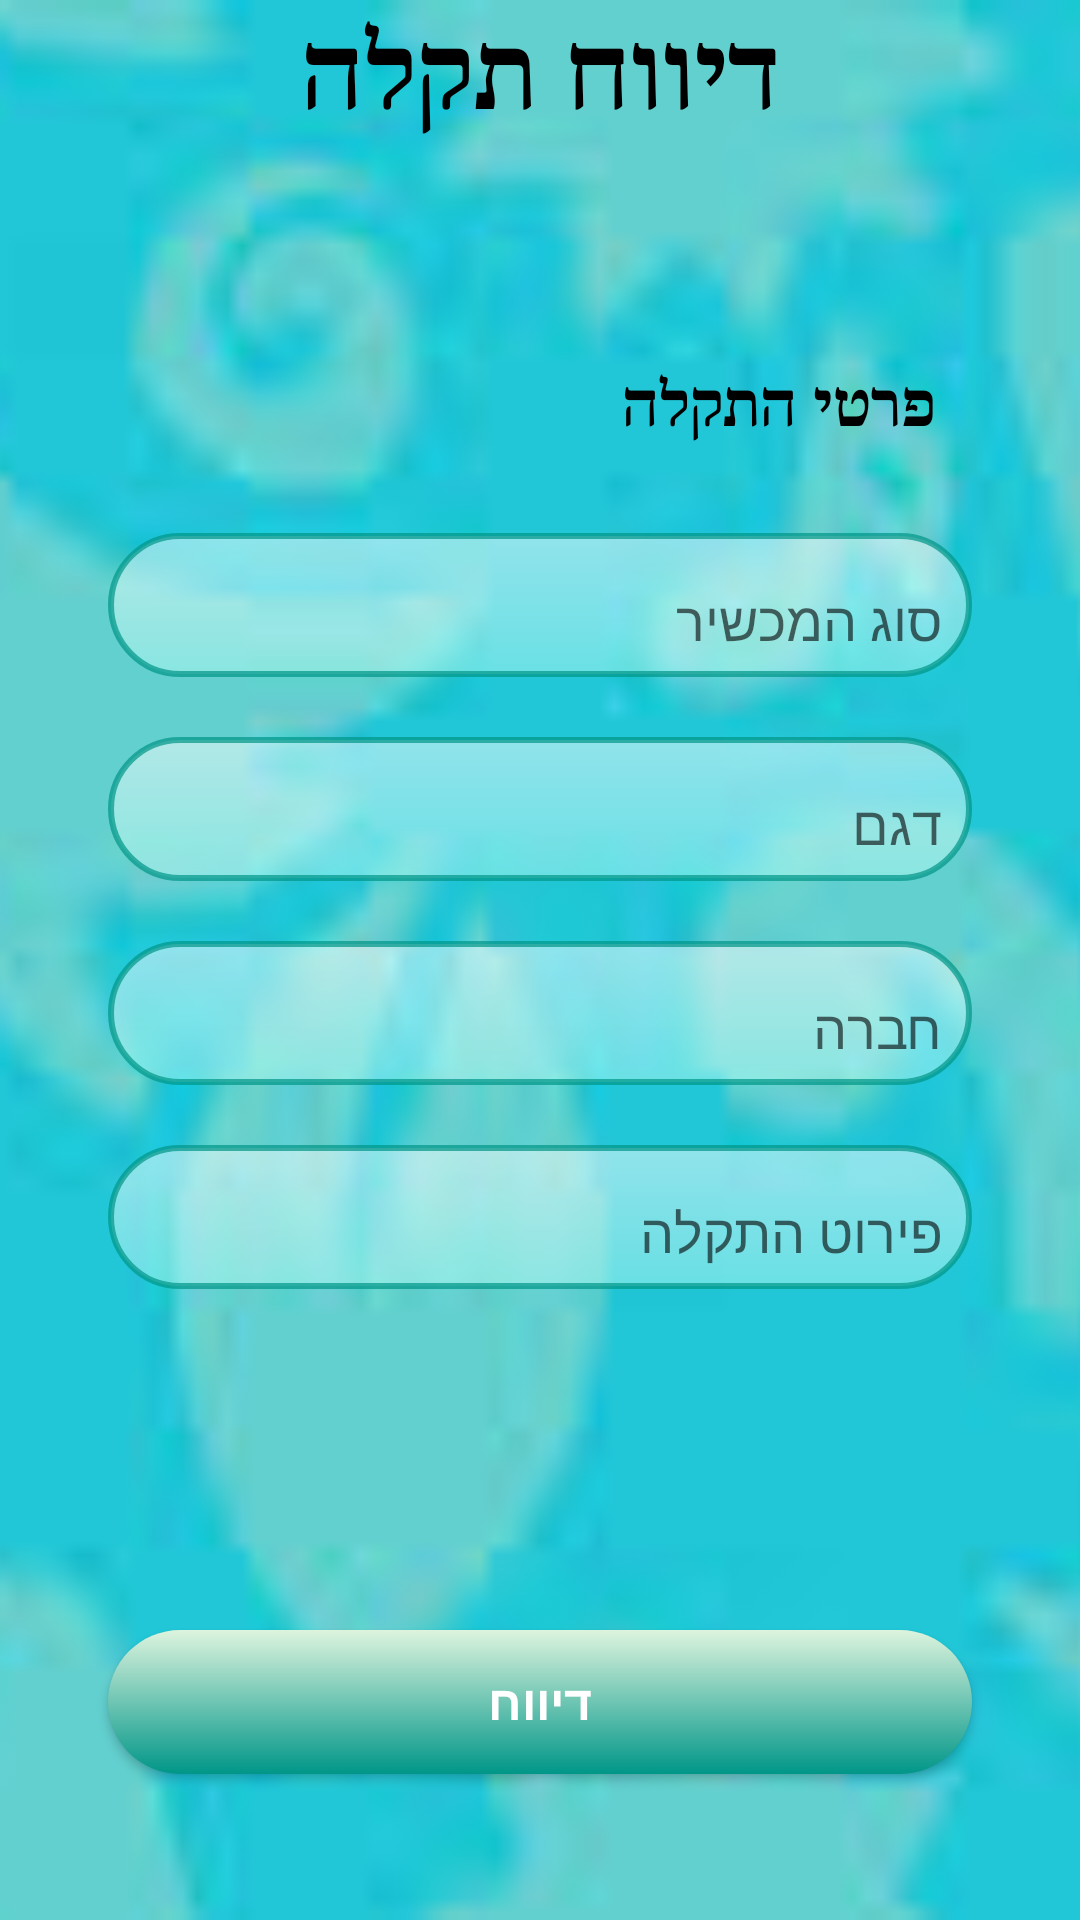

Write the Android layout XML for this screen, with the resource values it uses.
<!-- AndroidManifest.xml: application theme Theme.TeckNet -->
<!-- res/layout/activity_malfunction_report.xml -->
<?xml version="1.0" encoding="utf-8"?>
<androidx.constraintlayout.widget.ConstraintLayout xmlns:android="http://schemas.android.com/apk/res/android"
    xmlns:app="http://schemas.android.com/apk/res-auto"
    xmlns:tools="http://schemas.android.com/tools"
    android:layout_width="match_parent"
    android:layout_height="match_parent"
    tools:context=".view.MalfunctionReport">

    <ImageView
        android:id="@+id/imageView"
        android:layout_width="match_parent"
        android:layout_height="match_parent"
        android:fontFamily="serif"

        android:scaleType="centerCrop"
        android:src="@drawable/back"
        android:textColor="@color/black"
        android:textStyle="bold"
        app:layout_constraintBottom_toBottomOf="parent"

        app:layout_constraintEnd_toEndOf="parent"
        app:layout_constraintHeight_percent=".07"
        app:layout_constraintHorizontal_bias="0.0"
        app:layout_constraintStart_toStartOf="parent"
        app:layout_constraintTop_toTopOf="parent"
        app:layout_constraintVertical_bias="0.0" />

    <TextView
        android:id="@+id/report_malfunction"
        android:layout_width="203dp"
        android:layout_height="46dp"
        android:text="@string/report_malfunction"
        android:textStyle="bold"
        android:fontFamily="serif"
        android:textColor="@color/black"
        android:textAlignment="center"
        android:textAllCaps="true"
        android:textSize="34sp"
        app:layout_constraintEnd_toEndOf="parent"
        app:layout_constraintStart_toStartOf="parent"
        app:layout_constraintTop_toTopOf="parent" />


    <TextView
        android:id="@+id/malfunction_detailes"
        android:layout_width="wrap_content"
        android:layout_height="wrap_content"
        android:layout_marginEnd="48dp"
        android:fontFamily="serif"
        android:text="@string/malfunction_detailes_headline"
        android:textColor="@color/black"
        android:textSize="20sp"

        android:textStyle="bold"
        app:layout_constraintBottom_toTopOf="@+id/phone_type"
        app:layout_constraintEnd_toEndOf="parent"
        app:layout_constraintTop_toTopOf="parent"
        app:layout_constraintVertical_bias="0.8" />

    <EditText
        android:id="@+id/phone_type"
        android:layout_width="0dp"
        android:layout_height="wrap_content"
        android:background="@drawable/edit_text_bg"
        android:hint="@string/device_type"
        android:minHeight="48dp"
        android:paddingLeft="20dp"
        android:paddingTop="10dp"
        android:paddingRight="10dp"
        app:layout_constraintBottom_toBottomOf="parent"
        app:layout_constraintEnd_toEndOf="parent"
        app:layout_constraintHorizontal_bias=".5"
        app:layout_constraintStart_toStartOf="parent"
        app:layout_constraintTop_toTopOf="parent"
        app:layout_constraintVertical_bias=".3"
        app:layout_constraintWidth_percent=".8" />

    <EditText
        android:id="@+id/model"
        android:layout_width="0dp"
        android:layout_height="wrap_content"
        android:layout_marginTop="20dp"
        android:background="@drawable/edit_text_bg"
        android:ems="10"
        android:hint="@string/hint_edt_model"
        android:minHeight="48dp"
        android:paddingLeft="20dp"
        android:paddingTop="10dp"
        android:paddingRight="10dp"
        app:layout_constraintBottom_toBottomOf="parent"
        app:layout_constraintEnd_toEndOf="parent"
        app:layout_constraintHorizontal_bias=".5"
        app:layout_constraintStart_toStartOf="parent"
        app:layout_constraintTop_toBottomOf="@id/phone_type"
        app:layout_constraintVertical_bias="0"
        app:layout_constraintWidth_percent=".8" />

    <EditText
        android:id="@+id/company"
        android:layout_width="0dp"
        android:layout_height="wrap_content"
        android:layout_marginTop="20dp"
        android:background="@drawable/edit_text_bg"
        android:ems="10"
        android:hint="@string/company"
        android:minHeight="48dp"
        android:paddingLeft="20dp"
        android:paddingTop="10dp"
        android:paddingRight="10dp"
        app:layout_constraintBottom_toBottomOf="parent"
        app:layout_constraintEnd_toEndOf="parent"
        app:layout_constraintHorizontal_bias=".5"
        app:layout_constraintStart_toStartOf="parent"
        app:layout_constraintTop_toBottomOf="@id/model"
        app:layout_constraintVertical_bias="0"
        app:layout_constraintWidth_percent=".8" />


    <EditText
        android:id="@+id/elsee"
        android:layout_width="0dp"
        android:layout_height="wrap_content"
        android:layout_marginTop="20dp"
        android:background="@drawable/edit_text_bg"
        android:ems="10"
        android:hint="@string/detail_fault"
        android:minHeight="48dp"
        android:paddingLeft="20dp"
        android:paddingTop="10dp"
        android:paddingRight="10dp"
        app:layout_constraintBottom_toBottomOf="parent"
        app:layout_constraintEnd_toEndOf="parent"
        app:layout_constraintStart_toStartOf="parent"
        app:layout_constraintTop_toBottomOf="@id/company"
        app:layout_constraintVertical_bias="0.0"
        app:layout_constraintWidth_percent=".8" />

    <Button
        android:id="@+id/button"
        android:layout_width="0dp"
        android:layout_height="wrap_content"
        android:background="@drawable/button_bg"
        android:text="@string/report"
        android:textColor="@color/white"

        android:textSize="16sp"
        android:textStyle="bold"

        app:layout_constraintBottom_toBottomOf="@+id/imageView"
        app:layout_constraintEnd_toEndOf="parent"
        app:layout_constraintHorizontal_bias=".5"
        app:layout_constraintStart_toStartOf="parent"
        app:layout_constraintTop_toBottomOf="@+id/elsee"
        app:layout_constraintVertical_bias=".7"
        app:layout_constraintWidth_percent=".8" />



</androidx.constraintlayout.widget.ConstraintLayout>
<!-- resources referenced by this layout -->
<resources>
  <color name="black">#FF000000</color>
  <color name="white">#FFFFFFFF</color>
  <!-- drawable back: jpg bitmap (drawable-v24, 8284 bytes) -->
  <!-- drawable button_bg (drawable) -->
  <?xml version="1.0" encoding="utf-8"?>
  <shape xmlns:android="http://schemas.android.com/apk/res/android">
  
  
      <corners android:radius="40dp"/>
      <gradient
          android:angle="270"
          android:startColor="#DDF4DE"
          android:endColor="#009688"
          android:type="linear"
          />
  
  
  </shape>
  <!-- drawable edit_text_bg (drawable) -->
  <?xml version="1.0" encoding="utf-8"?>
  <shape xmlns:android="http://schemas.android.com/apk/res/android"
      android:id = "@+id/stroke1">
  
      <corners android:radius="40dp"/>
      <stroke android:width="2dp"
          android:color="#B3009688"/>
      <gradient
          android:angle="270"
          android:startColor="#80FFFFFF"
          android:endColor="#80B0FAF3"
          android:type="linear"
          />
  </shape>
  <string name="company">חברה</string>
  <string name="detail_fault">פירוט התקלה</string>
  <string name="device_type">סוג המכשיר</string>
  <string name="hint_edt_model">דגם</string>
  <string name="malfunction_detailes_headline">פרטי התקלה</string>
  <string name="report">דיווח</string>
  <string name="report_malfunction">דיווח תקלה</string>
  <style name="Theme.TeckNet" parent="Theme.MaterialComponents.DayNight.DarkActionBar">
          
          <item name="colorPrimary">@color/purple_500</item>
          <item name="colorPrimaryVariant">@color/purple_700</item>
          <item name="colorOnPrimary">@color/white</item>
          
          <item name="colorSecondary">@color/teal_200</item>
          <item name="colorSecondaryVariant">@color/teal_700</item>
          <item name="colorOnSecondary">@color/black</item>
          
          <item name="android:statusBarColor" tools:targetApi="l">?attr/colorPrimaryVariant</item>
          
      </style>
  <color name="purple_500">#009688</color>
  <color name="purple_700">#009688</color>
  <color name="teal_200">#FF03DAC5</color>
  <color name="teal_700">#FF018786</color>
</resources>
